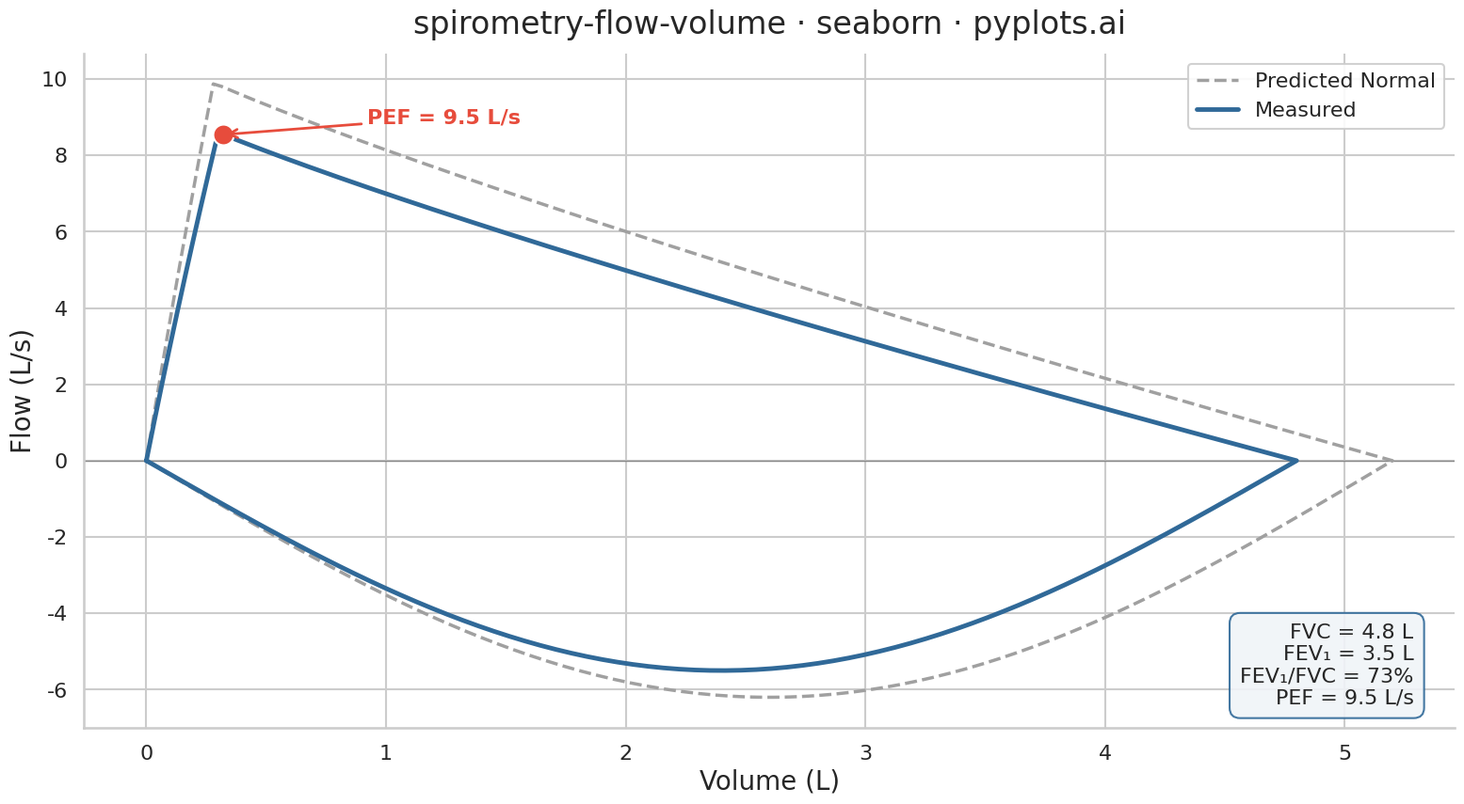

Generate this figure with matplotlib:
""" pyplots.ai
spirometry-flow-volume: Spirometry Flow-Volume Loop
Library: seaborn 0.13.2 | Python 3.14.3
Quality: 86/100 | Created: 2026-03-18
"""

import matplotlib.pyplot as plt
import numpy as np
import seaborn as sns


# Data
np.random.seed(42)

# Forced Vital Capacity and Peak Expiratory Flow for measured values
fvc_measured = 4.8
pef_measured = 9.5
fev1_measured = 3.5  # Volume exhaled in first second (L)

# Generate expiratory limb (positive flow)
# Sharp rise to PEF then roughly linear decline
n_points = 150
vol_exp = np.linspace(0, fvc_measured, n_points)
# Model: rapid rise then linear decay
rise_phase = np.minimum(vol_exp / 0.3, 1.0)
decay_phase = 1.0 - (vol_exp / fvc_measured) ** 0.85
flow_exp = pef_measured * rise_phase * decay_phase
flow_exp = np.maximum(flow_exp, 0)

# FEV1 flow value at the FEV1 volume point on the curve
fev1_flow = np.interp(fev1_measured, vol_exp, flow_exp)

# Generate inspiratory limb (negative flow)
vol_insp = np.linspace(fvc_measured, 0, n_points)
# Symmetric U-shaped curve
t_insp = np.linspace(0, np.pi, n_points)
flow_insp = -5.5 * np.sin(t_insp)

# Predicted normal values (slightly larger capacity, higher flows)
fvc_predicted = 5.2
pef_predicted = 10.8
vol_pred_exp = np.linspace(0, fvc_predicted, n_points)
rise_pred = np.minimum(vol_pred_exp / 0.28, 1.0)
decay_pred = 1.0 - (vol_pred_exp / fvc_predicted) ** 0.85
flow_pred_exp = pef_predicted * rise_pred * decay_pred
flow_pred_exp = np.maximum(flow_pred_exp, 0)

vol_pred_insp = np.linspace(fvc_predicted, 0, n_points)
t_pred_insp = np.linspace(0, np.pi, n_points)
flow_pred_insp = -6.2 * np.sin(t_pred_insp)

# Combine into closed loops
volume_measured = np.concatenate([vol_exp, vol_insp])
flow_measured = np.concatenate([flow_exp, flow_insp])
volume_predicted = np.concatenate([vol_pred_exp, vol_pred_insp])
flow_predicted = np.concatenate([flow_pred_exp, flow_pred_insp])

# Plot
sns.set_context("talk", font_scale=1.2)
sns.set_style("whitegrid", {"grid.alpha": 0.2, "grid.linewidth": 0.8})
fig, ax = plt.subplots(figsize=(16, 9))

# Predicted loop (dashed, behind)
ax.plot(
    volume_predicted, flow_predicted, color="#A0A0A0", linestyle="--", linewidth=2.5, label="Predicted Normal", zorder=2
)

# Measured loop (solid, foreground)
ax.plot(volume_measured, flow_measured, color="#306998", linewidth=3.5, label="Measured", zorder=3)

# Mark PEF
pef_idx = np.argmax(flow_exp)
ax.scatter(vol_exp[pef_idx], flow_exp[pef_idx], color="#E74C3C", s=250, zorder=5, edgecolors="white", linewidth=1.5)
ax.annotate(
    f"PEF = {pef_measured:.1f} L/s",
    xy=(vol_exp[pef_idx], flow_exp[pef_idx]),
    xytext=(vol_exp[pef_idx] + 0.6, flow_exp[pef_idx] + 0.3),
    fontsize=16,
    fontweight="bold",
    color="#E74C3C",
    arrowprops={"arrowstyle": "->", "color": "#E74C3C", "lw": 2},
    zorder=5,
)

# Clinical values text box
fev1_fvc_ratio = fev1_measured / fvc_measured * 100
textstr = (
    f"FVC = {fvc_measured:.1f} L\n"
    f"FEV₁ = {fev1_measured:.1f} L\n"
    f"FEV₁/FVC = {fev1_fvc_ratio:.0f}%\n"
    f"PEF = {pef_measured:.1f} L/s"
)
props = {"boxstyle": "round,pad=0.5", "facecolor": "#F0F4F8", "edgecolor": "#306998", "alpha": 0.9}
ax.text(
    0.97,
    0.03,
    textstr,
    transform=ax.transAxes,
    fontsize=16,
    verticalalignment="bottom",
    horizontalalignment="right",
    bbox=props,
    zorder=6,
)

# Zero flow reference line
ax.axhline(y=0, color="#888888", linewidth=1.0, linestyle="-", zorder=1)

# Style
ax.set_xlabel("Volume (L)", fontsize=20)
ax.set_ylabel("Flow (L/s)", fontsize=20)
ax.set_title("spirometry-flow-volume · seaborn · pyplots.ai", fontsize=24, fontweight="medium", pad=15)
ax.tick_params(axis="both", labelsize=16)
ax.spines["top"].set_visible(False)
ax.spines["right"].set_visible(False)
ax.legend(fontsize=16, loc="upper right", framealpha=0.9)

plt.tight_layout()
plt.savefig("plot.png", dpi=300, bbox_inches="tight")
